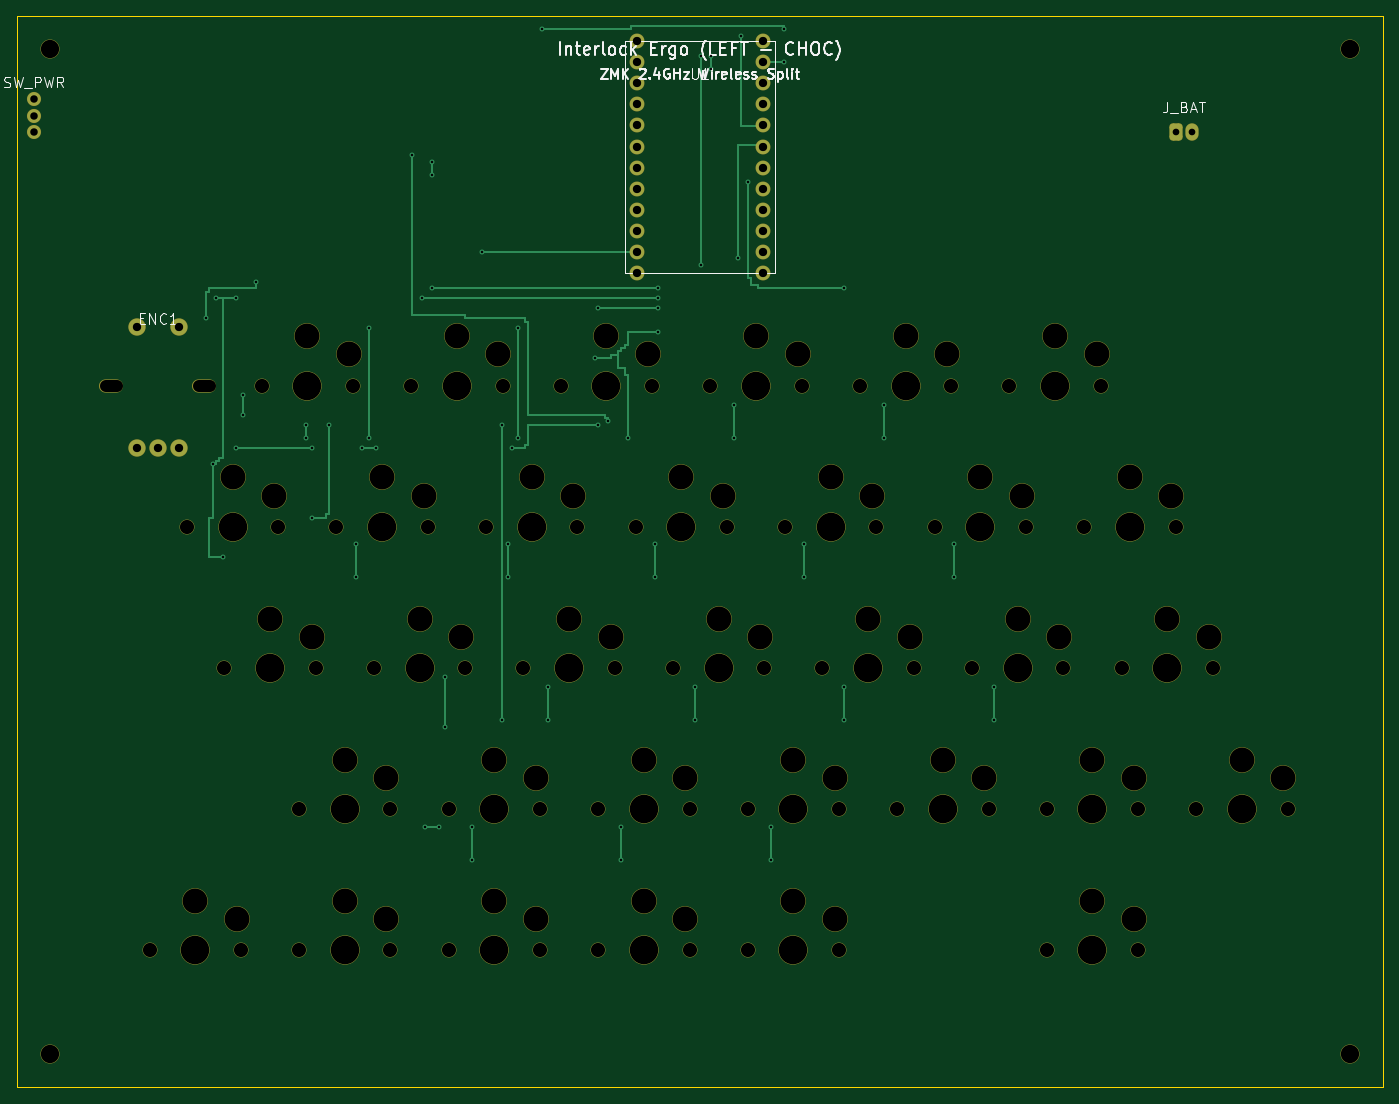
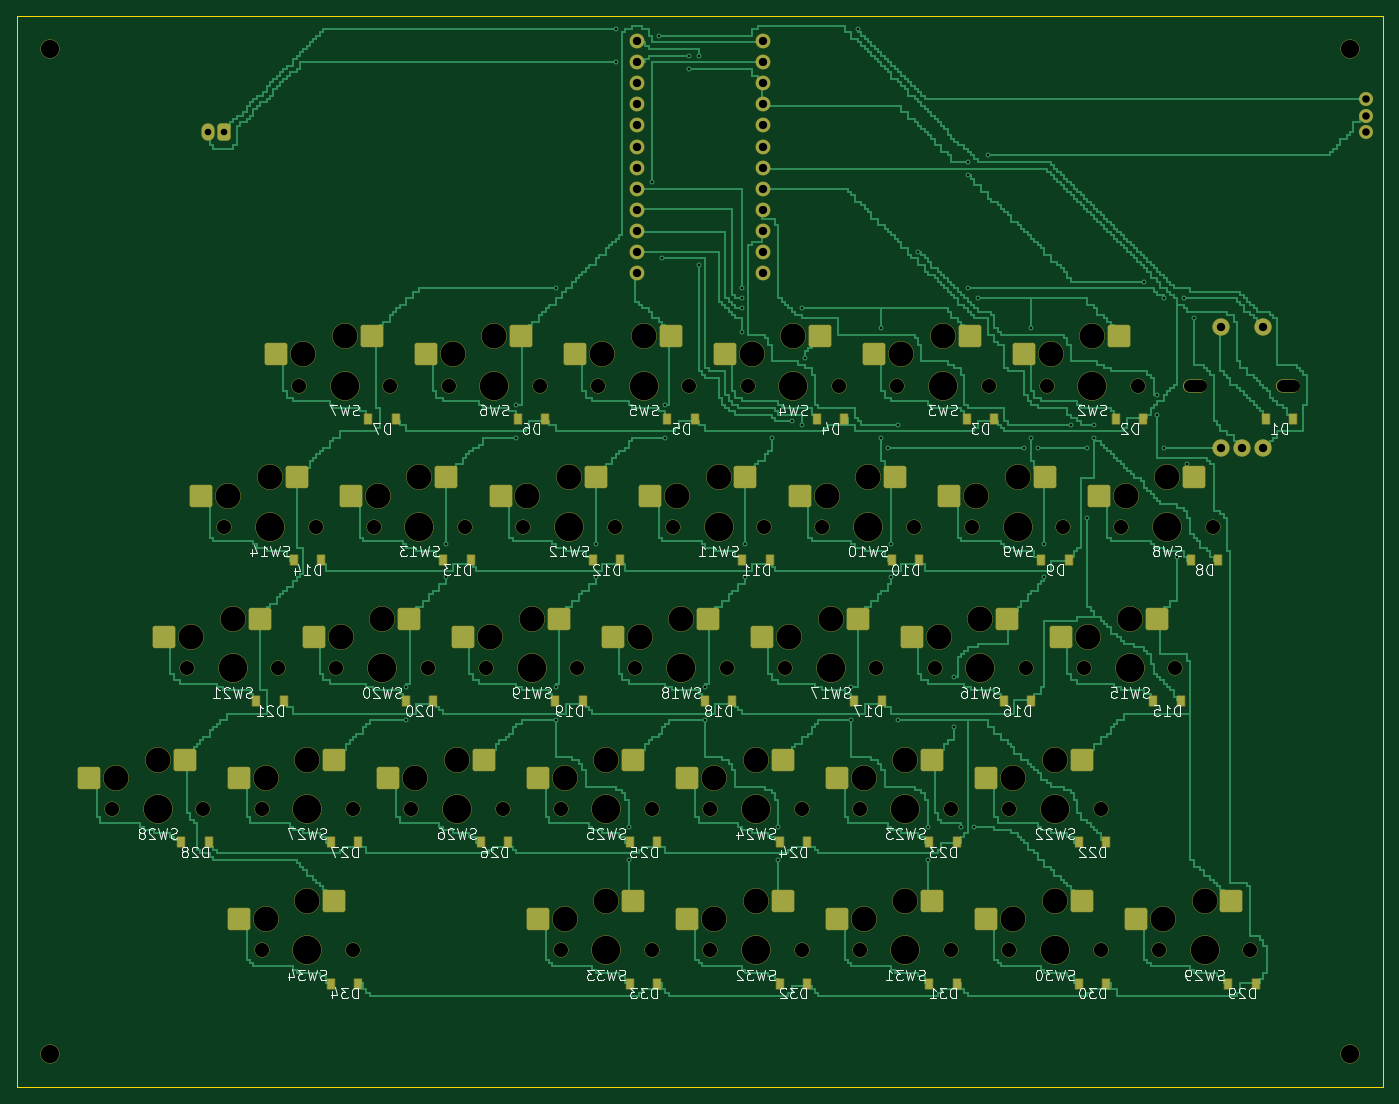
Circuit board: 8 layer files. Board 164.5 x 129.0 mm.
- bottom_copper: interlock_ergo_left_choc-B_Cu.gbl (255220 bytes)
- bottom_mask: interlock_ergo_left_choc-B_Mask.gbs (12035 bytes)
- bottom_silk: interlock_ergo_left_choc-B_Silkscreen.gbo (123586 bytes)
- outline: interlock_ergo_left_choc-Edge_Cuts.gm1 (578 bytes)
- top_copper: interlock_ergo_left_choc-F_Cu.gtl (36067 bytes)
- top_mask: interlock_ergo_left_choc-F_Mask.gts (7603 bytes)
- top_silk: interlock_ergo_left_choc-F_Silkscreen.gto (22662 bytes)
- drill: interlock_ergo_left_choc.drl (4492 bytes)

=== bottom_copper: interlock_ergo_left_choc-B_Cu.gbl (255220 bytes, source omitted) ===
=== bottom_mask: interlock_ergo_left_choc-B_Mask.gbs (12035 bytes, source omitted) ===
=== bottom_silk: interlock_ergo_left_choc-B_Silkscreen.gbo (123586 bytes, source omitted) ===
=== outline: interlock_ergo_left_choc-Edge_Cuts.gm1 ===
%TF.GenerationSoftware,KiCad,Pcbnew,10.0.6*%
%TF.CreationDate,1970-01-01T00:00:00+00:00*%
%TF.ProjectId,interlock_ergo_left_choc,696e7465-726c-46f6-936b-5f6572676f5f,rev?*%
%TF.SameCoordinates,Original*%
%TF.FileFunction,Profile,NP*%
%FSLAX46Y46*%
G04 Gerber Fmt 4.6, Leading zero omitted, Abs format (unit mm)*
G04 Created by KiCad (PCBNEW 10.0.6) date 1970-01-01 00:00:00*
%MOMM*%
%LPD*%
G01*
G04 APERTURE LIST*
%TA.AperFunction,Profile*%
%ADD10C,0.150000*%
%TD*%
G04 APERTURE END LIST*
D10*
X0Y0D02*
X164500000Y0D01*
X164500000Y-129000000D01*
X0Y-129000000D01*
X0Y0D01*
M02*

=== top_copper: interlock_ergo_left_choc-F_Cu.gtl (36067 bytes, source omitted) ===
=== top_mask: interlock_ergo_left_choc-F_Mask.gts (7603 bytes, source omitted) ===
=== top_silk: interlock_ergo_left_choc-F_Silkscreen.gto (22662 bytes, source omitted) ===
=== drill: interlock_ergo_left_choc.drl ===
M48
; DRILL file KiCad 10.0.6 date 1970-01-01T00:00:00+00:00
; FORMAT={-:-/ absolute / metric / decimal}
; #@! TF.CreationDate,1970-01-01T00:00:00+00:00
; #@! TF.GenerationSoftware,Kicad,Pcbnew,10.0.6
; #@! TF.FileFunction,MixedPlating,1,2
FMAT,2
METRIC
; #@! TA.AperFunction,Plated,PTH,ViaDrill
T1C0.300
; #@! TA.AperFunction,Plated,PTH,ComponentDrill
T2C0.800
; #@! TA.AperFunction,Plated,PTH,ComponentDrill
T3C0.900
; #@! TA.AperFunction,Plated,PTH,ComponentDrill
T4C1.000
; #@! TA.AperFunction,NonPlated,NPTH,ComponentDrill
T5C1.500
; #@! TA.AperFunction,NonPlated,NPTH,ComponentDrill
T6C1.702
; #@! TA.AperFunction,NonPlated,NPTH,ComponentDrill
T7C2.200
; #@! TA.AperFunction,NonPlated,NPTH,ComponentDrill
T8C3.000
; #@! TA.AperFunction,NonPlated,NPTH,ComponentDrill
T9C3.429
%
G90
G05
T1
X22.8Y-36.4
X23.6Y-54.0
X24.0Y-34.0
X24.8Y-65.2
X26.4Y-34.0
X26.4Y-52.0
X27.2Y-45.6
X27.2Y-48.0
X28.8Y-32.0
X34.8Y-49.2
X34.8Y-50.8
X35.6Y-52.0
X35.6Y-60.4
X37.6Y-49.2
X40.8Y-63.6
X40.8Y-67.6
X41.6Y-52.0
X42.4Y-37.6
X42.4Y-50.8
X43.2Y-52.0
X47.6Y-16.8
X48.8Y-34.0
X49.2Y-97.6
X50.0Y-17.6
X50.0Y-19.2
X50.0Y-32.8
X50.8Y-97.6
X51.6Y-79.6
X51.6Y-85.6
X54.8Y-97.6
X54.8Y-101.6
X56.0Y-28.4
X58.4Y-49.2
X58.4Y-84.8
X59.2Y-63.6
X59.2Y-67.6
X59.6Y-52.0
X60.4Y-37.6
X60.4Y-50.8
X63.2Y-1.6
X64.0Y-80.8
X64.0Y-84.8
X69.6Y-41.2
X70.0Y-35.2
X70.0Y-49.2
X71.2Y-48.8
X72.8Y-97.6
X72.8Y-101.6
X73.6Y-50.8
X76.8Y-63.6
X76.8Y-67.6
X77.2Y-32.8
X77.2Y-34.0
X77.2Y-35.2
X77.2Y-38.0
X81.6Y-80.8
X81.6Y-84.8
X82.4Y-4.8
X82.4Y-30.0
X83.6Y-4.8
X83.6Y-6.4
X86.4Y-46.8
X86.4Y-50.8
X86.8Y-29.2
X87.2Y-2.4
X88.0Y-20.0
X90.8Y-97.6
X90.8Y-101.6
X92.4Y-1.6
X92.4Y-5.6
X94.8Y-63.6
X94.8Y-67.6
X99.6Y-32.8
X99.6Y-80.8
X99.6Y-84.8
X104.4Y-46.8
X104.4Y-50.8
X112.8Y-63.6
X112.8Y-67.6
X117.6Y-80.8
X117.6Y-84.8
T2
X139.5Y-14.0
X141.5Y-14.0
T3
X2.05Y-10.0
X2.05Y-12.0
X2.05Y-14.0
T4
X14.5Y-37.5
X14.5Y-52.0
X17.0Y-52.0
X19.5Y-37.5
X19.5Y-52.0
X74.63Y-3.03
X74.63Y-5.57
X74.63Y-8.11
X74.63Y-10.65
X74.63Y-13.19
X74.63Y-15.73
X74.63Y-18.27
X74.63Y-20.81
X74.63Y-23.35
X74.63Y-25.89
X74.63Y-28.43
X74.63Y-30.97
X89.87Y-3.03
X89.87Y-5.57
X89.87Y-8.11
X89.87Y-10.65
X89.87Y-13.19
X89.87Y-15.73
X89.87Y-18.27
X89.87Y-20.81
X89.87Y-23.35
X89.87Y-25.89
X89.87Y-28.43
X89.87Y-30.97
T6
X16.0Y-112.5
X20.5Y-61.5
X25.0Y-78.5
X27.0Y-112.5
X29.5Y-44.5
X31.5Y-61.5
X34.0Y-95.5
X34.0Y-112.5
X36.0Y-78.5
X38.5Y-61.5
X40.5Y-44.5
X43.0Y-78.5
X45.0Y-95.5
X45.0Y-112.5
X47.5Y-44.5
X49.5Y-61.5
X52.0Y-95.5
X52.0Y-112.5
X54.0Y-78.5
X56.5Y-61.5
X58.5Y-44.5
X61.0Y-78.5
X63.0Y-95.5
X63.0Y-112.5
X65.5Y-44.5
X67.5Y-61.5
X70.0Y-95.5
X70.0Y-112.5
X72.0Y-78.5
X74.5Y-61.5
X76.5Y-44.5
X79.0Y-78.5
X81.0Y-95.5
X81.0Y-112.5
X83.5Y-44.5
X85.5Y-61.5
X88.0Y-95.5
X88.0Y-112.5
X90.0Y-78.5
X92.5Y-61.5
X94.5Y-44.5
X97.0Y-78.5
X99.0Y-95.5
X99.0Y-112.5
X101.5Y-44.5
X103.5Y-61.5
X106.0Y-95.5
X108.0Y-78.5
X110.5Y-61.5
X112.5Y-44.5
X115.0Y-78.5
X117.0Y-95.5
X119.5Y-44.5
X121.5Y-61.5
X124.0Y-95.5
X124.0Y-112.5
X126.0Y-78.5
X128.5Y-61.5
X130.5Y-44.5
X133.0Y-78.5
X135.0Y-95.5
X135.0Y-112.5
X139.5Y-61.5
X142.0Y-95.5
X144.0Y-78.5
X153.0Y-95.5
T7
X4.0Y-4.0
X4.0Y-125.0
X160.5Y-4.0
X160.5Y-125.0
T8
X21.5Y-106.55
X26.0Y-55.55
X26.5Y-108.75
X30.5Y-72.55
X31.0Y-57.75
X35.0Y-38.55
X35.5Y-74.75
X39.5Y-89.55
X39.5Y-106.55
X40.0Y-40.75
X44.0Y-55.55
X44.5Y-91.75
X44.5Y-108.75
X48.5Y-72.55
X49.0Y-57.75
X53.0Y-38.55
X53.5Y-74.75
X57.5Y-89.55
X57.5Y-106.55
X58.0Y-40.75
X62.0Y-55.55
X62.5Y-91.75
X62.5Y-108.75
X66.5Y-72.55
X67.0Y-57.75
X71.0Y-38.55
X71.5Y-74.75
X75.5Y-89.55
X75.5Y-106.55
X76.0Y-40.75
X80.0Y-55.55
X80.5Y-91.75
X80.5Y-108.75
X84.5Y-72.55
X85.0Y-57.75
X89.0Y-38.55
X89.5Y-74.75
X93.5Y-89.55
X93.5Y-106.55
X94.0Y-40.75
X98.0Y-55.55
X98.5Y-91.75
X98.5Y-108.75
X102.5Y-72.55
X103.0Y-57.75
X107.0Y-38.55
X107.5Y-74.75
X111.5Y-89.55
X112.0Y-40.75
X116.0Y-55.55
X116.5Y-91.75
X120.5Y-72.55
X121.0Y-57.75
X125.0Y-38.55
X125.5Y-74.75
X129.5Y-89.55
X129.5Y-106.55
X130.0Y-40.75
X134.0Y-55.55
X134.5Y-91.75
X134.5Y-108.75
X138.5Y-72.55
X139.0Y-57.75
X143.5Y-74.75
X147.5Y-89.55
X152.5Y-91.75
T9
X21.5Y-112.5
X26.0Y-61.5
X30.5Y-78.5
X35.0Y-44.5
X39.5Y-95.5
X39.5Y-112.5
X44.0Y-61.5
X48.5Y-78.5
X53.0Y-44.5
X57.5Y-95.5
X57.5Y-112.5
X62.0Y-61.5
X66.5Y-78.5
X71.0Y-44.5
X75.5Y-95.5
X75.5Y-112.5
X80.0Y-61.5
X84.5Y-78.5
X89.0Y-44.5
X93.5Y-95.5
X93.5Y-112.5
X98.0Y-61.5
X102.5Y-78.5
X107.0Y-44.5
X111.5Y-95.5
X116.0Y-61.5
X120.5Y-78.5
X125.0Y-44.5
X129.5Y-95.5
X129.5Y-112.5
X134.0Y-61.5
X138.5Y-78.5
X147.5Y-95.5
T5
X10.75Y-44.5G85X12.05Y-44.5
G05
X21.95Y-44.5G85X23.25Y-44.5
G05
M30
